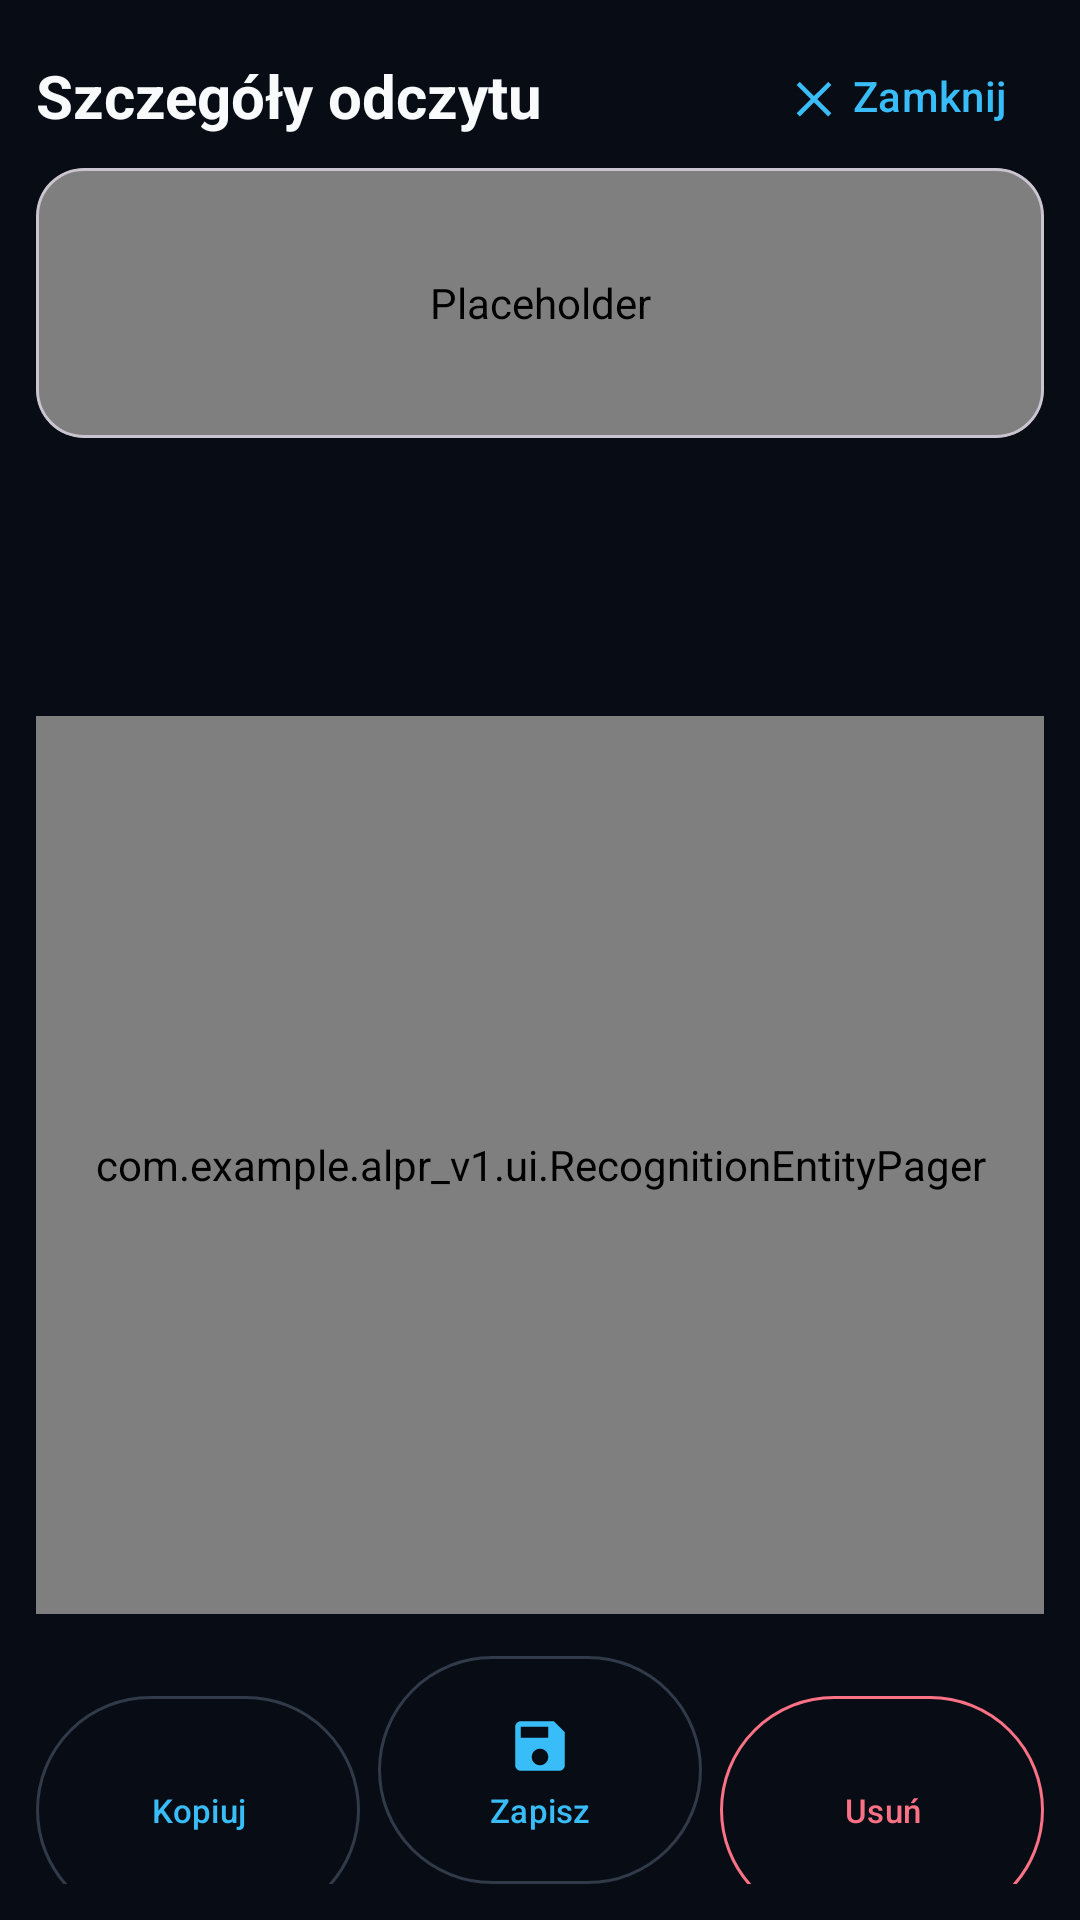

Produce the Android XML layout that renders to this screen, including the resource entries it uses.
<!-- AndroidManifest.xml: application theme Theme.ALPR_v1 -->
<!-- res/layout/dialog_recognition_history_detail.xml -->
<?xml version="1.0" encoding="utf-8"?>
<LinearLayout android:id="@+id/history_detail_scroll" xmlns:android="http://schemas.android.com/apk/res/android"
    xmlns:app="http://schemas.android.com/apk/res-auto"
    android:layout_width="match_parent"
    android:layout_height="match_parent"
    android:orientation="vertical"
    android:paddingHorizontal="12dp"
    android:paddingTop="8dp"
    android:paddingBottom="12dp">

    <LinearLayout
        android:layout_width="match_parent"
        android:layout_height="wrap_content"
        android:gravity="center_vertical"
        android:orientation="horizontal">
        <TextView
            android:layout_width="0dp"
            android:layout_height="wrap_content"
            android:layout_weight="1"
            android:text="@string/history_detail_title"
            android:textColor="@color/alpr_text_primary"
            android:textSize="20sp"
            android:textStyle="bold" />
        <com.google.android.material.button.MaterialButton
            android:id="@+id/history_detail_close"
            style="@style/Widget.Material3.Button.TextButton"
            android:layout_width="wrap_content"
            android:layout_height="wrap_content"
            android:minHeight="48dp"
            android:text="@string/menu_close"
            app:icon="@drawable/ic_close_24" />
    </LinearLayout>

    <com.google.android.material.card.MaterialCardView
        android:layout_width="match_parent"
        android:layout_height="90dp"
        app:cardBackgroundColor="@color/black"
        app:cardCornerRadius="16dp"
        app:cardElevation="0dp">

        <com.example.alpr_v1.ui.PlateCropView
            android:id="@+id/history_detail_preview"
            android:layout_width="match_parent"
            android:layout_height="match_parent"
            android:contentDescription="@null"
            android:importantForAccessibility="no"
            android:padding="8dp" />
    </com.google.android.material.card.MaterialCardView>

    <TextView
        android:id="@+id/history_detail_characters"
        android:layout_width="match_parent"
        android:layout_height="wrap_content"
        android:layout_marginTop="5dp"
        android:gravity="center"
        android:textColor="@color/alpr_success"
        android:textSize="11sp" />

    <TextView
        android:id="@+id/history_detail_number"
        android:layout_width="match_parent"
        android:layout_height="wrap_content"
        android:layout_marginTop="8dp"
        android:fontFamily="monospace"
        android:gravity="center"
        android:textColor="@color/alpr_primary"
        android:textSize="24sp"
        android:textStyle="bold" />

    <TextView
        android:id="@+id/history_detail_meta"
        android:layout_width="match_parent"
        android:layout_height="wrap_content"
        android:layout_marginTop="5dp"
        android:gravity="center"
        android:textColor="@color/alpr_text_secondary"
        android:textSize="13sp" />

    <com.example.alpr_v1.ui.RecognitionEntityPager
        android:id="@+id/history_detail_entities"
        android:layout_width="match_parent"
        android:layout_height="0dp"
        android:layout_weight="1"
        android:layout_marginTop="10dp" />

    <LinearLayout
        android:layout_width="match_parent"
        android:layout_height="wrap_content"
        android:layout_marginTop="14dp"
        android:orientation="horizontal">

        <com.google.android.material.button.MaterialButton
            android:id="@+id/history_detail_copy"
            style="@style/GalleryActionButton"
            android:layout_width="0dp"
            android:layout_height="wrap_content"
            android:layout_marginEnd="3dp"
            android:layout_weight="1"
            android:maxLines="1"
            android:text="@string/history_copy_action"
            android:textSize="11sp"
            app:icon="@drawable/ic_copy_24" />

        <com.google.android.material.button.MaterialButton
            android:id="@+id/history_detail_save"
            style="@style/GalleryActionButton"
            android:layout_width="0dp"
            android:layout_height="wrap_content"
            android:layout_marginHorizontal="3dp"
            android:layout_weight="1"
            android:maxLines="1"
            android:text="@string/history_save_action"
            android:textSize="11sp"
            app:icon="@drawable/ic_save_24" />

        <com.google.android.material.button.MaterialButton
            android:id="@+id/history_detail_delete"
            style="@style/GalleryActionButton"
            android:layout_width="0dp"
            android:layout_height="wrap_content"
            android:layout_marginStart="3dp"
            android:layout_weight="1"
            android:maxLines="1"
            android:text="@string/history_delete_action"
            android:textColor="@color/alpr_error"
            android:textSize="11sp"
            app:icon="@drawable/ic_delete_24"
            app:iconTint="@color/alpr_error"
            app:strokeColor="@color/alpr_error" />
    </LinearLayout>
</LinearLayout>
<!-- resources referenced by this layout -->
<resources>
  <color name="alpr_error">#FFFB7185</color>
  <color name="alpr_primary">#FF38BDF8</color>
  <color name="alpr_success">#FF5EE6A8</color>
  <color name="alpr_text_primary">#FFF8FAFC</color>
  <color name="alpr_text_secondary">#FFADB8C8</color>
  <color name="black">#FF000000</color>
  <!-- drawable ic_close_24 (drawable) -->
  <vector xmlns:android="http://schemas.android.com/apk/res/android" android:width="24dp" android:height="24dp" android:viewportWidth="24" android:viewportHeight="24">
      <path android:fillColor="#FFFFFFFF" android:pathData="M18.3,5.71 12,12l-6.3,-6.29 -1.41,1.41L10.59,13.41 4.29,19.71 5.7,21.12 12,14.83l6.3,6.29 1.41,-1.41 -6.3,-6.3 6.3,-6.29z" />
  </vector>
  <!-- drawable ic_save_24 (drawable) -->
  <vector xmlns:android="http://schemas.android.com/apk/res/android" android:width="24dp" android:height="24dp" android:viewportWidth="24" android:viewportHeight="24">
      <path android:fillColor="#FFFFFFFF" android:pathData="M17,3H5c-1.11,0 -2,0.9 -2,2v14c0,1.1 0.89,2 2,2h14c1.1,0 2,-0.9 2,-2V7l-4,-4zM12,19c-1.66,0 -3,-1.34 -3,-3s1.34,-3 3,-3 3,1.34 3,3 -1.34,3 -3,3zM15,9H5V5h10v4z" />
  </vector>
  <string name="history_copy_action">Kopiuj</string>
  <string name="history_delete_action">Usuń</string>
  <string name="history_detail_title">Szczegóły odczytu</string>
  <string name="history_save_action">Zapisz</string>
  <string name="menu_close">Zamknij</string>
  <style name="GalleryActionButton" parent="Widget.Material3.Button.OutlinedButton">
          <item name="android:minHeight">76dp</item>
          <item name="android:minWidth">0dp</item>
          <item name="android:paddingLeft">4dp</item>
          <item name="android:paddingRight">4dp</item>
          <item name="android:paddingTop">10dp</item>
          <item name="android:paddingBottom">10dp</item>
          <item name="android:insetTop">0dp</item>
          <item name="android:insetBottom">0dp</item>
          <item name="iconGravity">textTop</item>
          <item name="iconPadding">5dp</item>
          <item name="iconSize">22dp</item>
      </style>
  <style name="Theme.ALPR_v1" parent="Base.Theme.ALPR_v1" />
  <style name="Base.Theme.ALPR_v1" parent="Theme.Material3.DayNight.NoActionBar">
          <item name="android:windowBackground">@color/alpr_background</item>
          <item name="android:colorAccent">@color/alpr_primary</item>
          <item name="colorPrimary">@color/alpr_primary</item>
          <item name="colorOnPrimary">@color/alpr_background</item>
          <item name="colorSecondary">@color/alpr_secondary</item>
          <item name="colorOnSecondary">@color/alpr_background</item>
          <item name="colorSurface">@color/alpr_surface</item>
          <item name="colorOnSurface">@color/alpr_text_primary</item>
          <item name="colorOutline">@color/alpr_outline</item>
          <item name="android:statusBarColor">@color/alpr_background</item>
          <item name="android:navigationBarColor">@color/alpr_background</item>
          <item name="android:windowLightStatusBar">false</item>
          <item name="android:windowLightNavigationBar">false</item>
      </style>
  <color name="alpr_background">#FF080D15</color>
  <color name="alpr_secondary">#FFA78BFA</color>
  <color name="alpr_surface">#FF151A23</color>
  <color name="alpr_outline">#FF303A49</color>
</resources>
